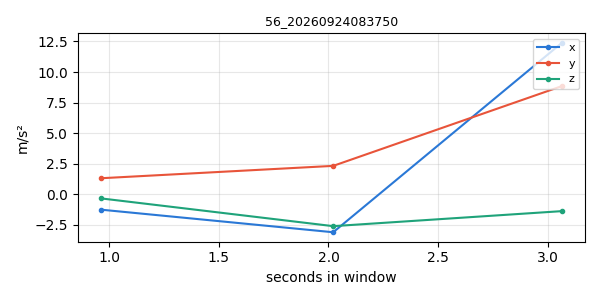

Source data for this figure (header and first rows):
timestamp, x, y, z
1790203061, -1.253, 1.315, -0.3308
1790203063, -3.1, 2.327, -2.602
1790203064, 12.39, 8.852, -1.373
